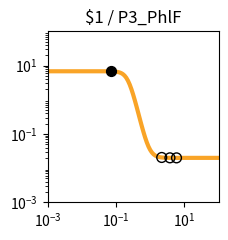

This chart was generated by the following Python code: (Note: this script raises an exception after producing the figure.)
import matplotlib.pyplot as plt
import matplotlib.ticker as ticker
import numpy as np

fig, ax = plt.subplots(figsize=(2.5,2.5))

plt.xlim(1.000000e-03, 1.000000e+02)
plt.ylim(1.000000e-03, 1.000000e+02)

x = np.array([1.000000e-03,1.122018e-03,1.258925e-03,1.412538e-03,1.584893e-03,1.778279e-03,1.995262e-03,2.238721e-03,2.511886e-03,2.818383e-03,3.162278e-03,3.548134e-03,3.981072e-03,4.466836e-03,5.011872e-03,5.623413e-03,6.309573e-03,7.079458e-03,7.943282e-03,8.912509e-03,1.000000e-02,1.122018e-02,1.258925e-02,1.412538e-02,1.584893e-02,1.778279e-02,1.995262e-02,2.238721e-02,2.511886e-02,2.818383e-02,3.162278e-02,3.548134e-02,3.981072e-02,4.466836e-02,5.011872e-02,5.623413e-02,6.309573e-02,7.079458e-02,7.943282e-02,8.912509e-02,1.000000e-01,1.122018e-01,1.258925e-01,1.412538e-01,1.584893e-01,1.778279e-01,1.995262e-01,2.238721e-01,2.511886e-01,2.818383e-01,3.162278e-01,3.548134e-01,3.981072e-01,4.466836e-01,5.011872e-01,5.623413e-01,6.309573e-01,7.079458e-01,7.943282e-01,8.912509e-01,1.000000e+00,1.122018e+00,1.258925e+00,1.412538e+00,1.584893e+00,1.778279e+00,1.995262e+00,2.238721e+00,2.511886e+00,2.818383e+00,3.162278e+00,3.548134e+00,3.981072e+00,4.466836e+00,5.011872e+00,5.623413e+00,6.309573e+00,7.079458e+00,7.943282e+00,8.912509e+00,1.000000e+01,1.122018e+01,1.258925e+01,1.412538e+01,1.584893e+01,1.778279e+01,1.995262e+01,2.238721e+01,2.511886e+01,2.818383e+01,3.162278e+01,3.548134e+01,3.981072e+01,4.466836e+01,5.011872e+01,5.623413e+01,6.309573e+01,7.079458e+01,7.943282e+01,8.912509e+01,1.000000e+02,])
y = np.array([6.800000e+00,6.800000e+00,6.800000e+00,6.800000e+00,6.800000e+00,6.800000e+00,6.800000e+00,6.800000e+00,6.800000e+00,6.800000e+00,6.800000e+00,6.800000e+00,6.800000e+00,6.800000e+00,6.799999e+00,6.799999e+00,6.799998e+00,6.799997e+00,6.799995e+00,6.799992e+00,6.799987e+00,6.799979e+00,6.799966e+00,6.799945e+00,6.799910e+00,6.799855e+00,6.799765e+00,6.799618e+00,6.799381e+00,6.798996e+00,6.798371e+00,6.797359e+00,6.795717e+00,6.793057e+00,6.788747e+00,6.781769e+00,6.770483e+00,6.752258e+00,6.722909e+00,6.675850e+00,6.600919e+00,6.482918e+00,6.300285e+00,6.025072e+00,5.626608e+00,5.081876e+00,4.392834e+00,3.602038e+00,2.789704e+00,2.044942e+00,1.430031e+00,9.647490e-01,6.354056e-01,4.131375e-01,2.679183e-01,1.750387e-01,1.164417e-01,7.979153e-02,5.699223e-02,4.285704e-02,3.411178e-02,2.870820e-02,2.537208e-02,2.331340e-02,2.204341e-02,2.126010e-02,2.077703e-02,2.047913e-02,2.029544e-02,2.018217e-02,2.011233e-02,2.006926e-02,2.004271e-02,2.002633e-02,2.001624e-02,2.001001e-02,2.000617e-02,2.000381e-02,2.000235e-02,2.000145e-02,2.000089e-02,2.000055e-02,2.000034e-02,2.000021e-02,2.000013e-02,2.000008e-02,2.000005e-02,2.000003e-02,2.000002e-02,2.000001e-02,2.000001e-02,2.000000e-02,2.000000e-02,2.000000e-02,2.000000e-02,2.000000e-02,2.000000e-02,2.000000e-02,2.000000e-02,2.000000e-02,2.000000e-02,])
c = "#f9a427"

hi_x = np.array([7.320540e-02,])
hi_y = np.array([6.745106e+00,])
lo_x = np.array([5.870363e+00,2.169912e+00,3.773657e+00,])
lo_y = np.array([2.000836e-02,2.054625e-02,2.005347e-02,])

plt.loglog(x,y,lw=3,color=c)
plt.scatter(hi_x,hi_y,marker='o',s=50,color='black',zorder=10)
plt.scatter(lo_x,lo_y,marker='o',s=50,edgecolors='black',color='none',zorder=10)

plt.title("$1 / P3_PhlF")

ax.xaxis.set_major_locator(ticker.LogLocator(numticks=3))
ax.yaxis.set_major_locator(ticker.LogLocator(numticks=3))

ax.set_aspect('equal')
plt.tight_layout()

plt.savefig("/root/output/response_plot_$1_P3_PhlF.png", bbox_inches='tight')
